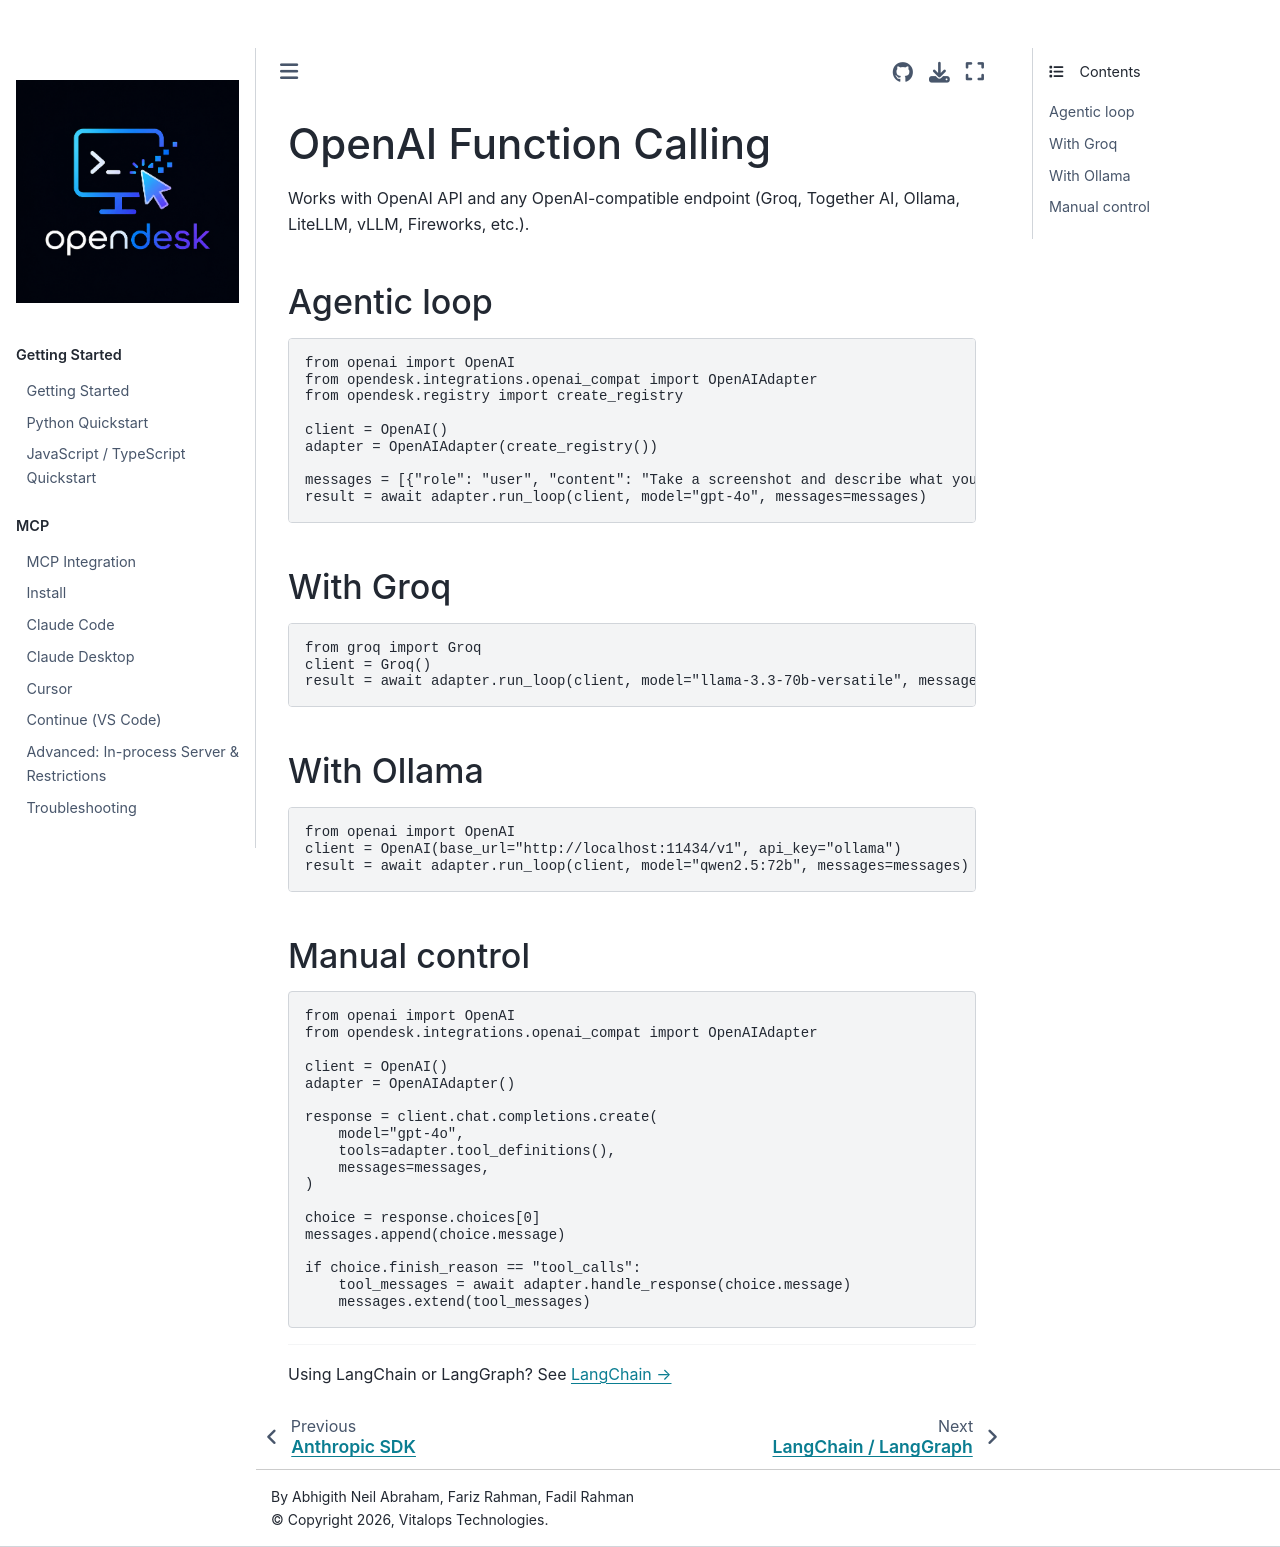

repository: vitalops/opencua · page: docs/integrations/openai.html · generator: mkdocs

# OpenAI Function Calling

Works with OpenAI API and any OpenAI-compatible endpoint (Groq, Together AI, Ollama, LiteLLM, vLLM, Fireworks, etc.).

## Agentic loop

```python
from openai import OpenAI
from opendesk.integrations.openai_compat import OpenAIAdapter
from opendesk.registry import create_registry

client = OpenAI()
adapter = OpenAIAdapter(create_registry())

messages = [{"role": "user", "content": "Take a screenshot and describe what you see"}]
result = await adapter.run_loop(client, model="gpt-4o", messages=messages)
```

## With Groq

```python
from groq import Groq
client = Groq()
result = await adapter.run_loop(client, model="llama-3.3-70b-versatile", messages=messages)
```

## With Ollama

```python
from openai import OpenAI
client = OpenAI(base_url="http://localhost:11434/v1", api_key="ollama")
result = await adapter.run_loop(client, model="qwen2.5:72b", messages=messages)
```

## Manual control

```python
from openai import OpenAI
from opendesk.integrations.openai_compat import OpenAIAdapter

client = OpenAI()
adapter = OpenAIAdapter()

response = client.chat.completions.create(
    model="gpt-4o",
    tools=adapter.tool_definitions(),
    messages=messages,
)

choice = response.choices[0]
messages.append(choice.message)

if choice.finish_reason == "tool_calls":
    tool_messages = await adapter.handle_response(choice.message)
    messages.extend(tool_messages)
```

---

Using LangChain or LangGraph? See [LangChain →](langchain.md)
